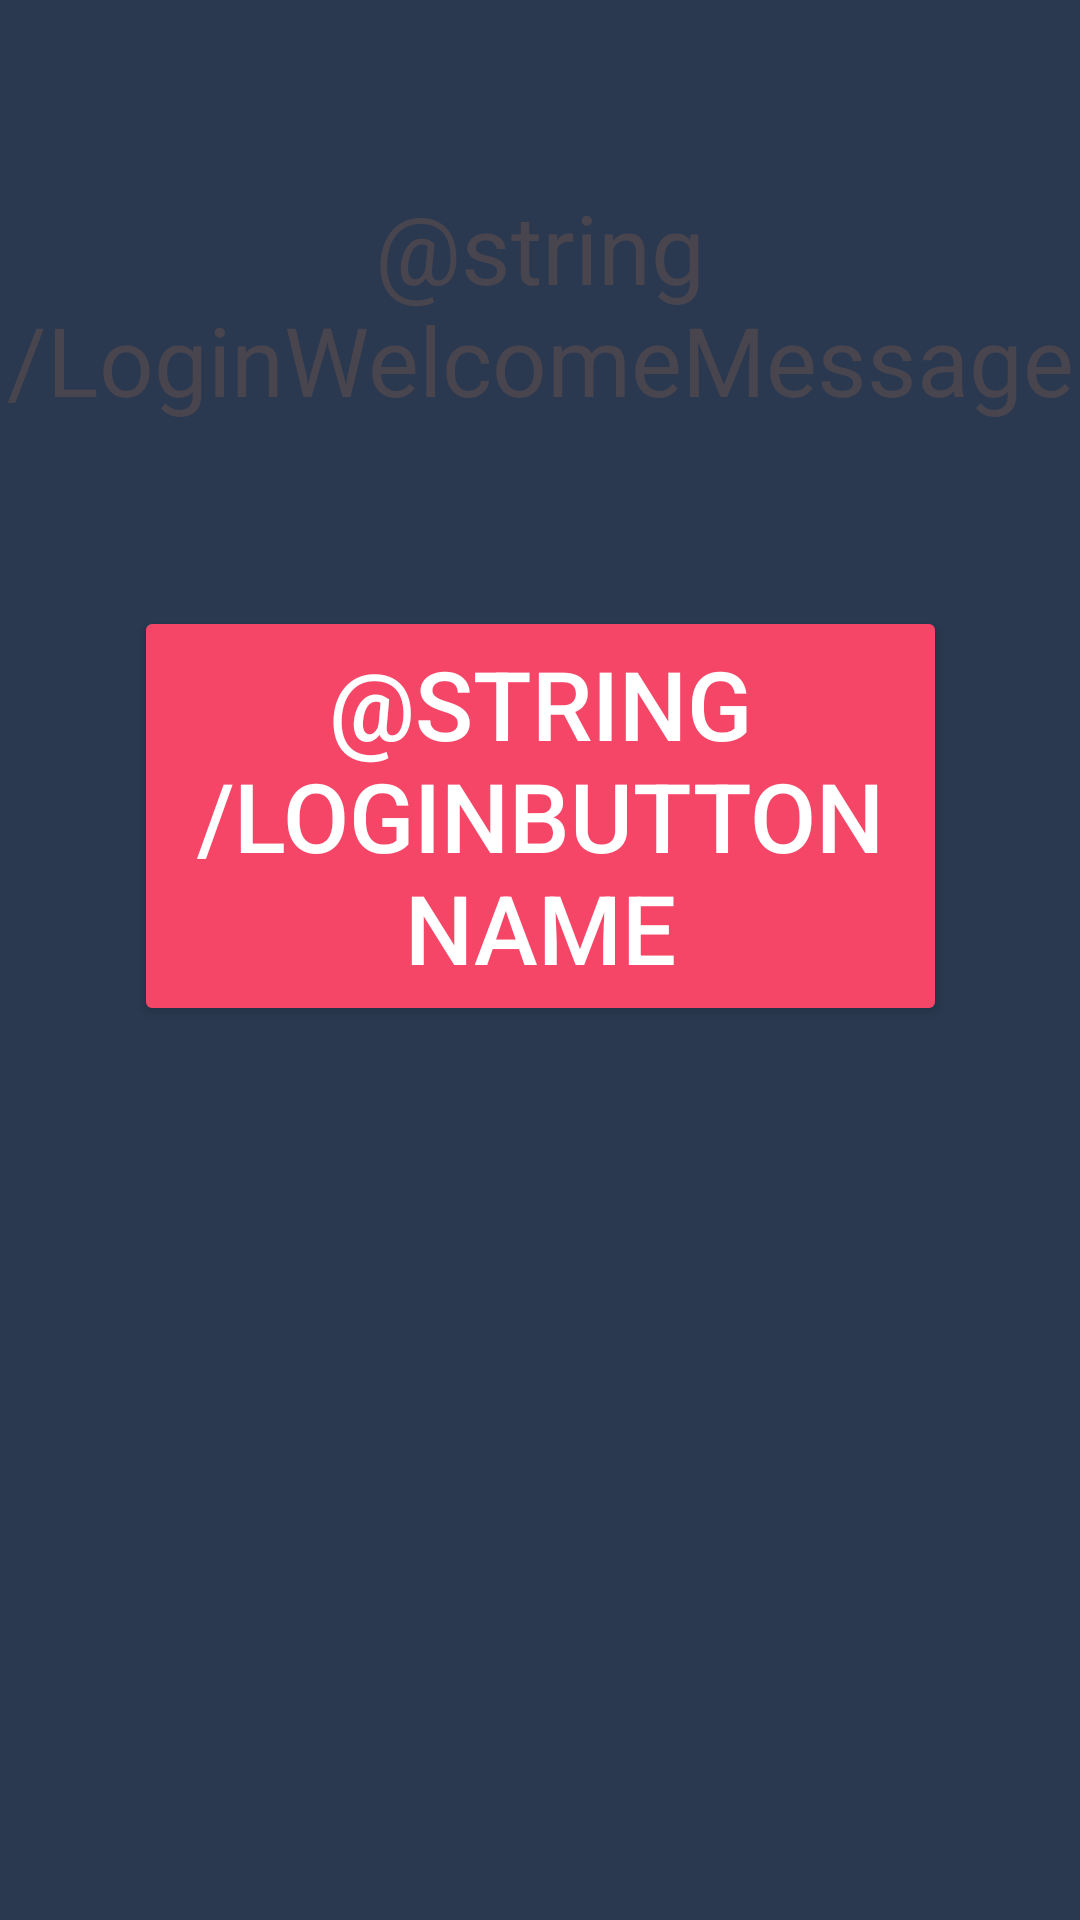

This screen was rendered from an Android layout file. Write that file and the resources it references.
<!-- AndroidManifest.xml: application theme Theme.FocusCounter -->
<!-- res/layout/login_activity.xml -->
<?xml version="1.0" encoding="utf-8"?>
<androidx.constraintlayout.widget.ConstraintLayout xmlns:android="http://schemas.android.com/apk/res/android"
    xmlns:app="http://schemas.android.com/apk/res-auto"
    xmlns:tools="http://schemas.android.com/tools"
    android:id="@+id/login_constraintlayout"
    android:layout_width="match_parent"
    android:layout_height="match_parent"
    android:background="@color/soft_blue"
    tools:context=".LoginActivity">


    <LinearLayout
        android:id="@+id/linearLayout3"
        android:layout_width="271dp"
        android:layout_height="140dp"
        android:orientation="horizontal"
        app:layout_constraintBottom_toTopOf="@+id/guideline"
        app:layout_constraintEnd_toEndOf="parent"
        app:layout_constraintStart_toStartOf="parent"
        app:layout_constraintTop_toTopOf="parent">

        <Button
            android:id="@+id/button"
            android:layout_width="match_parent"
            android:layout_height="match_parent"
            android:backgroundTint="@color/soft_red"
            android:onClick="auth"
            android:text="@string/loginButtonName"
            android:textColor="@color/cardview_light_background"
            android:textSize="32sp" />
    </LinearLayout>

    <RelativeLayout
        android:id="@+id/bottom_layout"
        android:layout_width="wrap_content"
        android:layout_height="250dp"
        app:layout_constraintBottom_toBottomOf="parent"
        app:layout_constraintEnd_toEndOf="parent"
        app:layout_constraintStart_toStartOf="parent">

    </RelativeLayout>

    <TextView
        android:id="@+id/textView"
        android:layout_width="wrap_content"
        android:layout_height="wrap_content"
        android:text="@string/LoginWelcomeMessage"
        android:textAlignment="center"
        android:textSize="32sp"
        app:layout_constraintBottom_toTopOf="@+id/linearLayout3"
        app:layout_constraintEnd_toEndOf="parent"
        app:layout_constraintStart_toStartOf="parent"
        app:layout_constraintTop_toTopOf="parent" />

    <androidx.constraintlayout.widget.Guideline
        android:id="@+id/guideline"
        android:layout_width="wrap_content"
        android:layout_height="wrap_content"
        android:orientation="horizontal"
        app:layout_constraintGuide_percent="0.85" />


</androidx.constraintlayout.widget.ConstraintLayout>
<!-- resources referenced by this layout -->
<resources>
  <color name="soft_blue">#2A3950</color>
  <color name="soft_red">#f64668</color>
  <style name="Theme.FocusCounter" parent="Base.Theme.FocusCounter" />
  <style name="Base.Theme.FocusCounter" parent="Theme.Material3.DayNight.NoActionBar">
          
          
      </style>
</resources>
